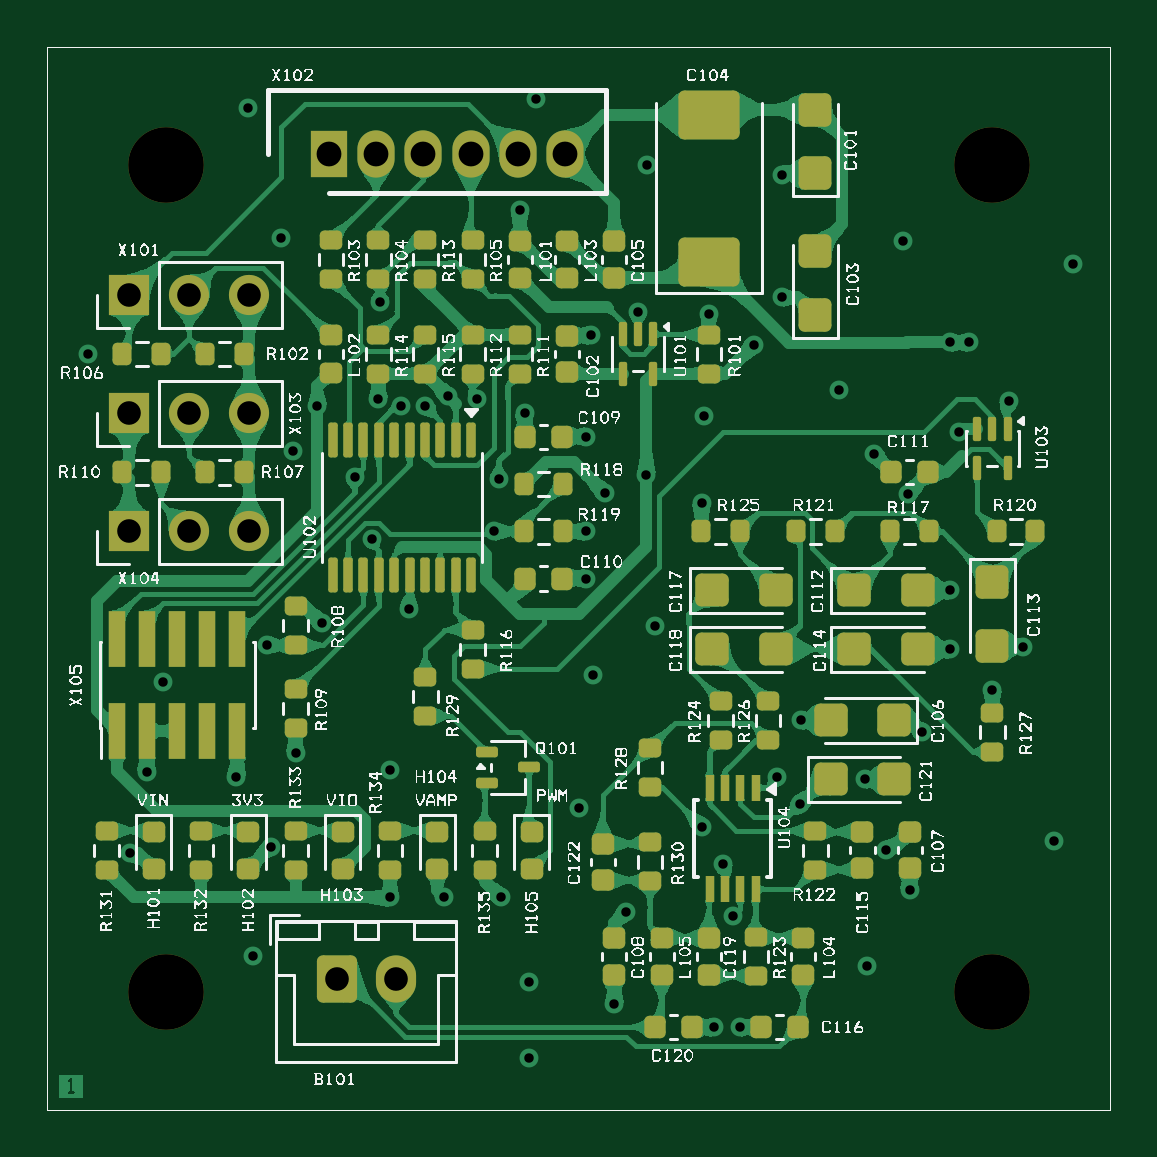
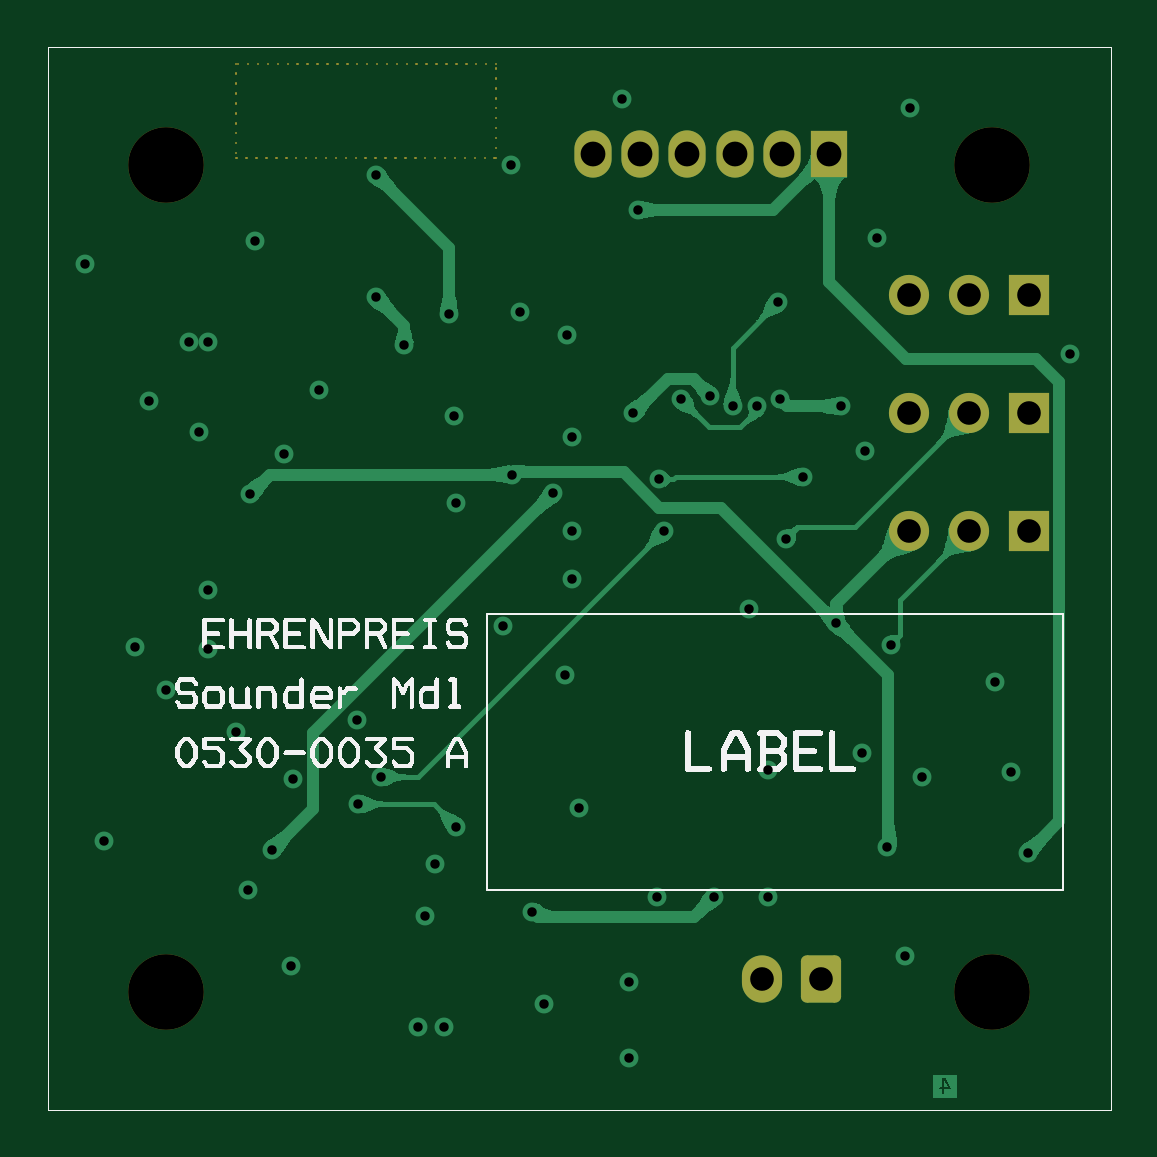
Circuit board: 13 layer files. Board 45.0 x 45.0 mm.
- bottom_copper: EHRENPREIS-B_Cu.gbr (56101 bytes)
- bottom_mask: EHRENPREIS-B_Mask.gbr (6106 bytes)
- paste: EHRENPREIS-B_Paste.gbr (650 bytes)
- bottom_silk: EHRENPREIS-B_Silkscreen.gbr (54559 bytes)
- outline: EHRENPREIS-Edge_Cuts.gbr (623 bytes)
- top_copper: EHRENPREIS-F_Cu.gbr (427743 bytes)
- top_mask: EHRENPREIS-F_Mask.gbr (10705 bytes)
- paste: EHRENPREIS-F_Paste.gbr (9661 bytes)
- top_silk: EHRENPREIS-F_Silkscreen.gbr (463442 bytes)
- inner_copper: EHRENPREIS-In1_Cu.gbr (78119 bytes)
- inner_copper: EHRENPREIS-In2_Cu.gbr (128390 bytes)
- drill: EHRENPREIS-NPTH.drl (398 bytes)
- drill: EHRENPREIS-PTH.drl (1860 bytes)

=== bottom_copper: EHRENPREIS-B_Cu.gbr (56101 bytes, source omitted) ===
=== bottom_mask: EHRENPREIS-B_Mask.gbr ===
%TF.GenerationSoftware,KiCad,Pcbnew,10.0.7-1.fc44*%
%TF.CreationDate,2026-11-24T21:06:01+01:00*%
%TF.ProjectId,EHRENPREIS,45485245-4e50-4524-9549-532e6b696361,B*%
%TF.SameCoordinates,Original*%
%TF.FileFunction,Soldermask,Bot*%
%TF.FilePolarity,Negative*%
%FSLAX46Y46*%
G04 Gerber Fmt 4.6, Leading zero omitted, Abs format (unit mm)*
G04 Created by KiCad (PCBNEW 10.0.7-1.fc44) date 2026-11-24 21:06:01*
%MOMM*%
%LPD*%
G01*
G04 APERTURE LIST*
G04 Aperture macros list*
%AMRoundRect*
0 Rectangle with rounded corners*
0 $1 Rounding radius*
0 $2 $3 $4 $5 $6 $7 $8 $9 X,Y pos of 4 corners*
0 Add a 4 corners polygon primitive as box body*
4,1,4,$2,$3,$4,$5,$6,$7,$8,$9,$2,$3,0*
0 Add four circle primitives for the rounded corners*
1,1,$1+$1,$2,$3*
1,1,$1+$1,$4,$5*
1,1,$1+$1,$6,$7*
1,1,$1+$1,$8,$9*
0 Add four rect primitives between the rounded corners*
20,1,$1+$1,$2,$3,$4,$5,0*
20,1,$1+$1,$4,$5,$6,$7,0*
20,1,$1+$1,$6,$7,$8,$9,0*
20,1,$1+$1,$8,$9,$2,$3,0*%
G04 Aperture macros list end*
%ADD10C,0.100000*%
%ADD11RoundRect,0.250000X-0.600000X-0.750000X0.600000X-0.750000X0.600000X0.750000X-0.600000X0.750000X0*%
%ADD12O,1.700000X2.000000*%
%ADD13R,1.575000X2.000000*%
%ADD14O,1.575000X2.000000*%
%ADD15C,3.200000*%
%ADD16R,1.700000X1.700000*%
%ADD17C,1.700000*%
%TA.AperFunction,Profile*%
%ADD18C,0.050000*%
%TD*%
G04 APERTURE END LIST*
D10*
X121000000Y-100700000D02*
X121020000Y-100700000D01*
X121420000Y-100700000D02*
X121440000Y-100700000D01*
X121840000Y-100700000D02*
X121860000Y-100700000D01*
X122260000Y-100700000D02*
X122280000Y-100700000D01*
X122680000Y-100700000D02*
X122700000Y-100700000D01*
X123100000Y-100700000D02*
X123120000Y-100700000D01*
X123520000Y-100700000D02*
X123540000Y-100700000D01*
X123940000Y-100700000D02*
X123960000Y-100700000D01*
X124360000Y-100700000D02*
X124380000Y-100700000D01*
X124780000Y-100700000D02*
X124800000Y-100700000D01*
X125200000Y-100700000D02*
X125220000Y-100700000D01*
X125620000Y-100700000D02*
X125640000Y-100700000D01*
X126040000Y-100700000D02*
X126060000Y-100700000D01*
X126460000Y-100700000D02*
X126480000Y-100700000D01*
X126880000Y-100700000D02*
X126900000Y-100700000D01*
X127300000Y-100700000D02*
X127320000Y-100700000D01*
X127720000Y-100700000D02*
X127740000Y-100700000D01*
X128140000Y-100700000D02*
X128160000Y-100700000D01*
X128560000Y-100700000D02*
X128580000Y-100700000D01*
X128980000Y-100700000D02*
X129000000Y-100700000D01*
X129400000Y-100700000D02*
X129420000Y-100700000D01*
X129820000Y-100700000D02*
X129840000Y-100700000D01*
X130240000Y-100700000D02*
X130260000Y-100700000D01*
X130660000Y-100700000D02*
X130680000Y-100700000D01*
X131080000Y-100700000D02*
X131100000Y-100700000D01*
X131500000Y-100700000D02*
X131520000Y-100700000D01*
X131920000Y-100700000D02*
X131940000Y-100700000D01*
X132000000Y-100700000D02*
X132000000Y-100720000D01*
X132000000Y-101120000D02*
X132000000Y-101140000D01*
X132000000Y-101540000D02*
X132000000Y-101560000D01*
X132000000Y-101960000D02*
X132000000Y-101980000D01*
X132000000Y-102380000D02*
X132000000Y-102400000D01*
X132000000Y-102800000D02*
X132000000Y-102820000D01*
X132000000Y-103220000D02*
X132000000Y-103240000D01*
X132000000Y-103640000D02*
X132000000Y-103660000D01*
X132000000Y-104060000D02*
X132000000Y-104080000D01*
X132000000Y-104480000D02*
X132000000Y-104500000D01*
X132000000Y-104700000D02*
X131980000Y-104700000D01*
X131580000Y-104700000D02*
X131560000Y-104700000D01*
X131160000Y-104700000D02*
X131140000Y-104700000D01*
X130740000Y-104700000D02*
X130720000Y-104700000D01*
X130320000Y-104700000D02*
X130300000Y-104700000D01*
X129900000Y-104700000D02*
X129880000Y-104700000D01*
X129480000Y-104700000D02*
X129460000Y-104700000D01*
X129060000Y-104700000D02*
X129040000Y-104700000D01*
X128640000Y-104700000D02*
X128620000Y-104700000D01*
X128220000Y-104700000D02*
X128200000Y-104700000D01*
X127800000Y-104700000D02*
X127780000Y-104700000D01*
X127380000Y-104700000D02*
X127360000Y-104700000D01*
X126960000Y-104700000D02*
X126940000Y-104700000D01*
X126540000Y-104700000D02*
X126520000Y-104700000D01*
X126120000Y-104700000D02*
X126100000Y-104700000D01*
X125700000Y-104700000D02*
X125680000Y-104700000D01*
X125280000Y-104700000D02*
X125260000Y-104700000D01*
X124860000Y-104700000D02*
X124840000Y-104700000D01*
X124440000Y-104700000D02*
X124420000Y-104700000D01*
X124020000Y-104700000D02*
X124000000Y-104700000D01*
X123600000Y-104700000D02*
X123580000Y-104700000D01*
X123180000Y-104700000D02*
X123160000Y-104700000D01*
X122760000Y-104700000D02*
X122740000Y-104700000D01*
X122340000Y-104700000D02*
X122320000Y-104700000D01*
X121920000Y-104700000D02*
X121900000Y-104700000D01*
X121500000Y-104700000D02*
X121480000Y-104700000D01*
X121080000Y-104700000D02*
X121060000Y-104700000D01*
X121000000Y-104700000D02*
X121000000Y-104680000D01*
X121000000Y-104280000D02*
X121000000Y-104260000D01*
X121000000Y-103860000D02*
X121000000Y-103840000D01*
X121000000Y-103440000D02*
X121000000Y-103420000D01*
X121000000Y-103020000D02*
X121000000Y-103000000D01*
X121000000Y-102600000D02*
X121000000Y-102580000D01*
X121000000Y-102180000D02*
X121000000Y-102160000D01*
X121000000Y-101760000D02*
X121000000Y-101740000D01*
X121000000Y-101340000D02*
X121000000Y-101320000D01*
X121000000Y-100920000D02*
X121000000Y-100900000D01*
D11*
%TO.C,B101*%
X107250000Y-139475000D03*
D12*
X109750000Y-139475000D03*
%TD*%
D13*
%TO.C,X102*%
X106910000Y-104525000D03*
D14*
X108910000Y-104525000D03*
X110910000Y-104525000D03*
X112910000Y-104525000D03*
X114910000Y-104525000D03*
X116910000Y-104525000D03*
%TD*%
D15*
%TO.C,E103*%
X135000000Y-140000000D03*
%TD*%
D16*
%TO.C,X104*%
X98460000Y-120500000D03*
D17*
X101000000Y-120500000D03*
X103540000Y-120500000D03*
%TD*%
D15*
%TO.C,E104*%
X100000000Y-140000000D03*
%TD*%
D16*
%TO.C,X103*%
X98460000Y-115500000D03*
D17*
X101000000Y-115500000D03*
X103540000Y-115500000D03*
%TD*%
D16*
%TO.C,X101*%
X98460000Y-110500000D03*
D17*
X101000000Y-110500000D03*
X103540000Y-110500000D03*
%TD*%
D15*
%TO.C,E101*%
X100000000Y-105000000D03*
%TD*%
%TO.C,E102*%
X135000000Y-105000000D03*
%TD*%
D18*
X95000000Y-100000000D02*
X140000000Y-100000000D01*
X140000000Y-145000000D01*
X95000000Y-145000000D01*
X95000000Y-100000000D01*
M02*

=== paste: EHRENPREIS-B_Paste.gbr ===
%TF.GenerationSoftware,KiCad,Pcbnew,10.0.7-1.fc44*%
%TF.CreationDate,2026-11-24T21:06:00+01:00*%
%TF.ProjectId,EHRENPREIS,45485245-4e50-4524-9549-532e6b696361,B*%
%TF.SameCoordinates,Original*%
%TF.FileFunction,Paste,Bot*%
%TF.FilePolarity,Positive*%
%FSLAX46Y46*%
G04 Gerber Fmt 4.6, Leading zero omitted, Abs format (unit mm)*
G04 Created by KiCad (PCBNEW 10.0.7-1.fc44) date 2026-11-24 21:06:00*
%MOMM*%
%LPD*%
G01*
G04 APERTURE LIST*
%TA.AperFunction,Profile*%
%ADD10C,0.050000*%
%TD*%
G04 APERTURE END LIST*
D10*
X95000000Y-100000000D02*
X140000000Y-100000000D01*
X140000000Y-145000000D01*
X95000000Y-145000000D01*
X95000000Y-100000000D01*
M02*

=== bottom_silk: EHRENPREIS-B_Silkscreen.gbr (54559 bytes, source omitted) ===
=== outline: EHRENPREIS-Edge_Cuts.gbr ===
%TF.GenerationSoftware,KiCad,Pcbnew,10.0.7-1.fc44*%
%TF.CreationDate,2026-11-24T21:06:01+01:00*%
%TF.ProjectId,EHRENPREIS,45485245-4e50-4524-9549-532e6b696361,B*%
%TF.SameCoordinates,Original*%
%TF.FileFunction,Profile,NP*%
%FSLAX46Y46*%
G04 Gerber Fmt 4.6, Leading zero omitted, Abs format (unit mm)*
G04 Created by KiCad (PCBNEW 10.0.7-1.fc44) date 2026-11-24 21:06:01*
%MOMM*%
%LPD*%
G01*
G04 APERTURE LIST*
%TA.AperFunction,Profile*%
%ADD10C,0.050000*%
%TD*%
G04 APERTURE END LIST*
D10*
X95000000Y-100000000D02*
X140000000Y-100000000D01*
X140000000Y-145000000D01*
X95000000Y-145000000D01*
X95000000Y-100000000D01*
M02*

=== top_copper: EHRENPREIS-F_Cu.gbr (427743 bytes, source omitted) ===
=== top_mask: EHRENPREIS-F_Mask.gbr (10705 bytes, source omitted) ===
=== paste: EHRENPREIS-F_Paste.gbr (9661 bytes, source omitted) ===
=== top_silk: EHRENPREIS-F_Silkscreen.gbr (463442 bytes, source omitted) ===
=== inner_copper: EHRENPREIS-In1_Cu.gbr (78119 bytes, source omitted) ===
=== inner_copper: EHRENPREIS-In2_Cu.gbr (128390 bytes, source omitted) ===
=== drill: EHRENPREIS-NPTH.drl ===
M48
; DRILL file KiCad 10.0.7-1.fc44 date 2026-11-24T21:06:03
; FORMAT={-:-/ absolute / metric / decimal}
; #@! TF.CreationDate,2026-11-24T21:06:03+01:00
; #@! TF.GenerationSoftware,Kicad,Pcbnew,10.0.7-1.fc44
; #@! TF.FileFunction,NonPlated,1,4,NPTH
FMAT,2
METRIC
; #@! TA.AperFunction,NonPlated,NPTH,ComponentDrill
T1C3.200
%
G90
G05
T1
X100.0Y-105.0
X100.0Y-140.0
X135.0Y-105.0
X135.0Y-140.0
M30

=== drill: EHRENPREIS-PTH.drl ===
M48
; DRILL file KiCad 10.0.7-1.fc44 date 2026-11-24T21:06:03
; FORMAT={-:-/ absolute / metric / decimal}
; #@! TF.CreationDate,2026-11-24T21:06:03+01:00
; #@! TF.GenerationSoftware,Kicad,Pcbnew,10.0.7-1.fc44
; #@! TF.FileFunction,Plated,1,4,PTH
FMAT,2
METRIC
; #@! TA.AperFunction,Plated,PTH,ViaDrill
T1C0.400
; #@! TA.AperFunction,Plated,PTH,ComponentDrill
T2C1.000
; #@! TA.AperFunction,Plated,PTH,ComponentDrill
T3C1.050
%
G90
G05
T1
X96.7Y-113.0
X98.5Y-134.1
X99.2Y-130.7
X99.9Y-126.9
X103.0Y-130.9
X103.5Y-102.6
X103.7Y-138.5
X104.3Y-125.3
X104.444Y-133.876
X104.9Y-108.1
X105.4Y-117.1
X105.5Y-129.9
X106.425Y-115.2
X106.6Y-124.4
X108.0Y-118.2
X108.745Y-120.845
X109.0Y-114.9
X109.075Y-110.8
X109.5Y-130.6
X109.5Y-136.0
X109.949Y-115.216
X110.3Y-123.8
X111.0Y-115.2
X111.8Y-136.0
X111.938Y-114.762
X113.2Y-114.9
X113.9Y-120.5
X114.1Y-118.3
X114.2Y-136.0
X115.0Y-106.9
X115.2Y-115.5
X115.4Y-139.6
X115.4Y-142.8
X115.7Y-102.2
X117.5Y-132.2
X117.8Y-116.5
X117.8Y-120.5
X117.8Y-122.5
X118.0Y-112.2
X118.1Y-126.6
X118.6Y-118.9
X119.0Y-140.5
X119.5Y-136.6
X120.0Y-111.2
X120.35Y-118.1
X120.4Y-105.0
X120.7Y-124.5
X122.7Y-119.3
X122.7Y-133.0
X122.8Y-115.6
X123.0Y-111.3
X123.2Y-141.5
X123.6Y-134.6
X124.021Y-136.782
X124.3Y-141.5
X124.9Y-112.6
X125.9Y-130.9
X126.1Y-105.4
X126.1Y-110.6
X126.85Y-132.05
X126.9Y-128.5
X128.5Y-114.5
X129.6Y-131.0
X129.7Y-138.9
X130.0Y-117.25
X130.5Y-134.0
X131.2Y-108.2
X131.418Y-118.93
X131.5Y-135.7
X132.0Y-129.0
X133.2Y-112.5
X133.2Y-123.0
X133.2Y-125.5
X133.6Y-116.3
X134.0Y-112.5
X135.0Y-127.2
X135.7Y-115.0
X136.3Y-125.4
X137.6Y-133.6
X138.4Y-109.2
T2
X98.46Y-110.5
X98.46Y-115.5
X98.46Y-120.5
X101.0Y-110.5
X101.0Y-115.5
X101.0Y-120.5
X103.54Y-110.5
X103.54Y-115.5
X103.54Y-120.5
X107.25Y-139.475
X109.75Y-139.475
T3
X106.91Y-104.525
X108.91Y-104.525
X110.91Y-104.525
X112.91Y-104.525
X114.91Y-104.525
X116.91Y-104.525
M30
